Run: headless pygame with SDL's dummy video driver; simulated clock (each Clock.tick advances the game by its frame time, no real sleeping); random seed 0; keys injected as events and as key.get_pressed() state; no mouse input.
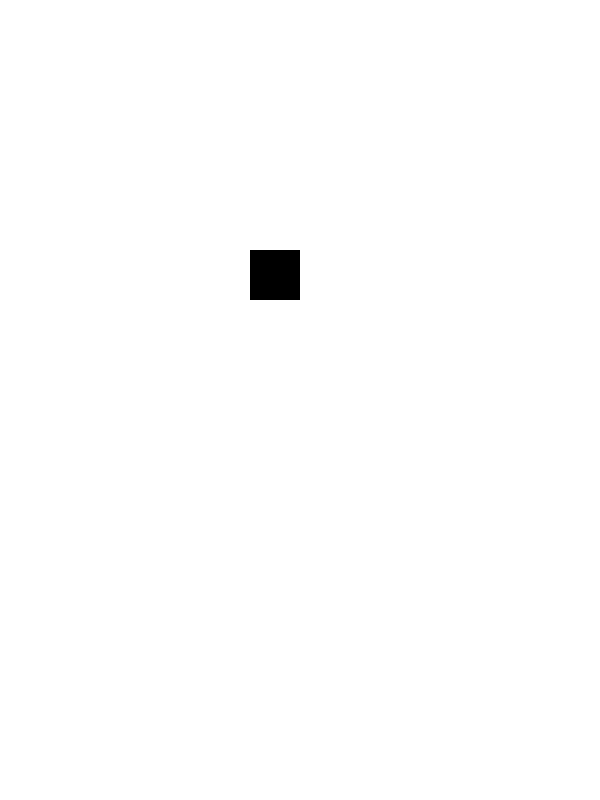
Frame 1 of 4 · flips 1–60 · no input
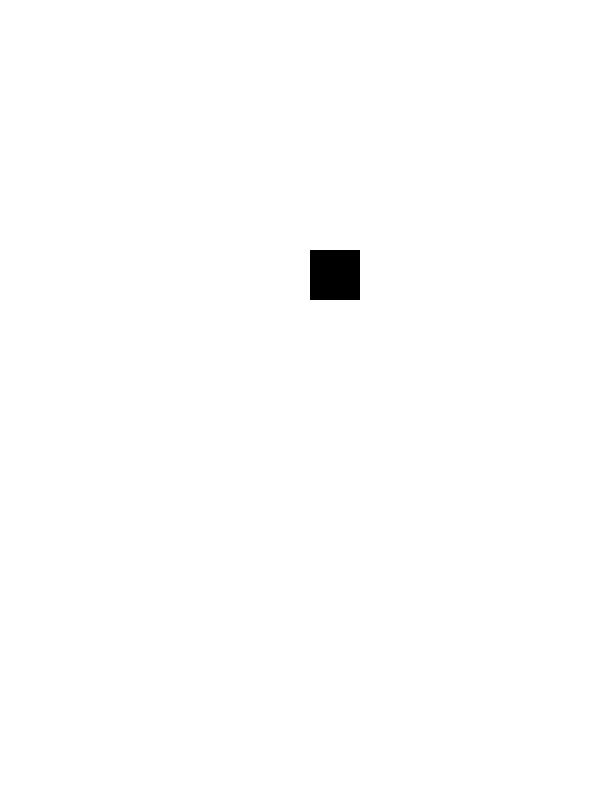
Frame 2 of 4 · flips 61–180 · tapped SPACE, RETURN · held RIGHT (→), D
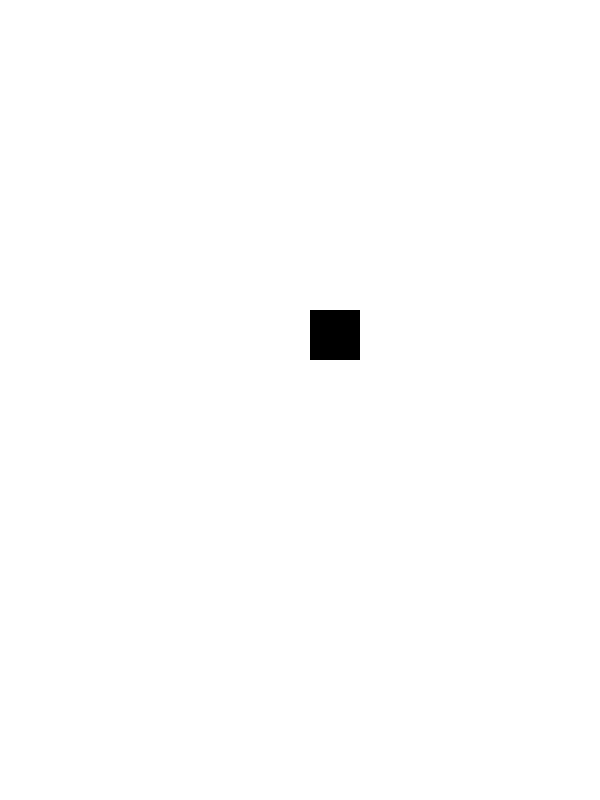
Frame 3 of 4 · flips 181–300 · held DOWN (↓), S
Frame 4 of 4 · flips 301–420 · held LEFT (←), A, UP (↑), W · screen same as frame 1, image omitted

The pygame program that drew these frames:

import sys 
import time
import pygame

pygame.init()

# Basic vars
size = width_window, height_window = 600, 800
white = (255, 255, 255)

# Rectangle
speed = 0.5
x_rect = 250
y_rect = 250
width_rect, height_rect = 50, 50
color_of_rect = (0, 0, 0)

pygame.display.set_caption('Prvni appka v PyGame')
screen = pygame.display.set_mode((width_window, height_window))

def move(x_rect, y_rect):
    pressed = pygame.key.get_pressed()

    if pressed[pygame.K_RIGHT]:
        x_rect += speed
    if pressed[pygame.K_LEFT]:
        x_rect -= speed
    if pressed[pygame.K_UP]:
        y_rect -= speed
    if pressed[pygame.K_DOWN]:
        y_rect += speed

    return x_rect, y_rect

def border(x_rect, y_rect):
    if x_rect < 0:
        x_rect = 0
    if y_rect < 0:
        y_rect = 0
    if x_rect + width_rect > width_window:
        x_rect = width_window - width_rect
    if y_rect + height_rect > height_window:
        y_rect = height_window - height_rect
    
    return x_rect, y_rect

while True :
    events = pygame.event.get()

    for event in events:
        action = event.type
        
        # Exit
        if action == pygame.QUIT:
            sys.exit()
    
    screen.fill(white)
    x_rect, y_rect = border(x_rect, y_rect)
    x_rect, y_rect = move(x_rect, y_rect)
    
    rectangle = pygame.draw.rect(screen, color_of_rect, ((x_rect, y_rect), (width_rect, height_rect)))
    pygame.display.update()
